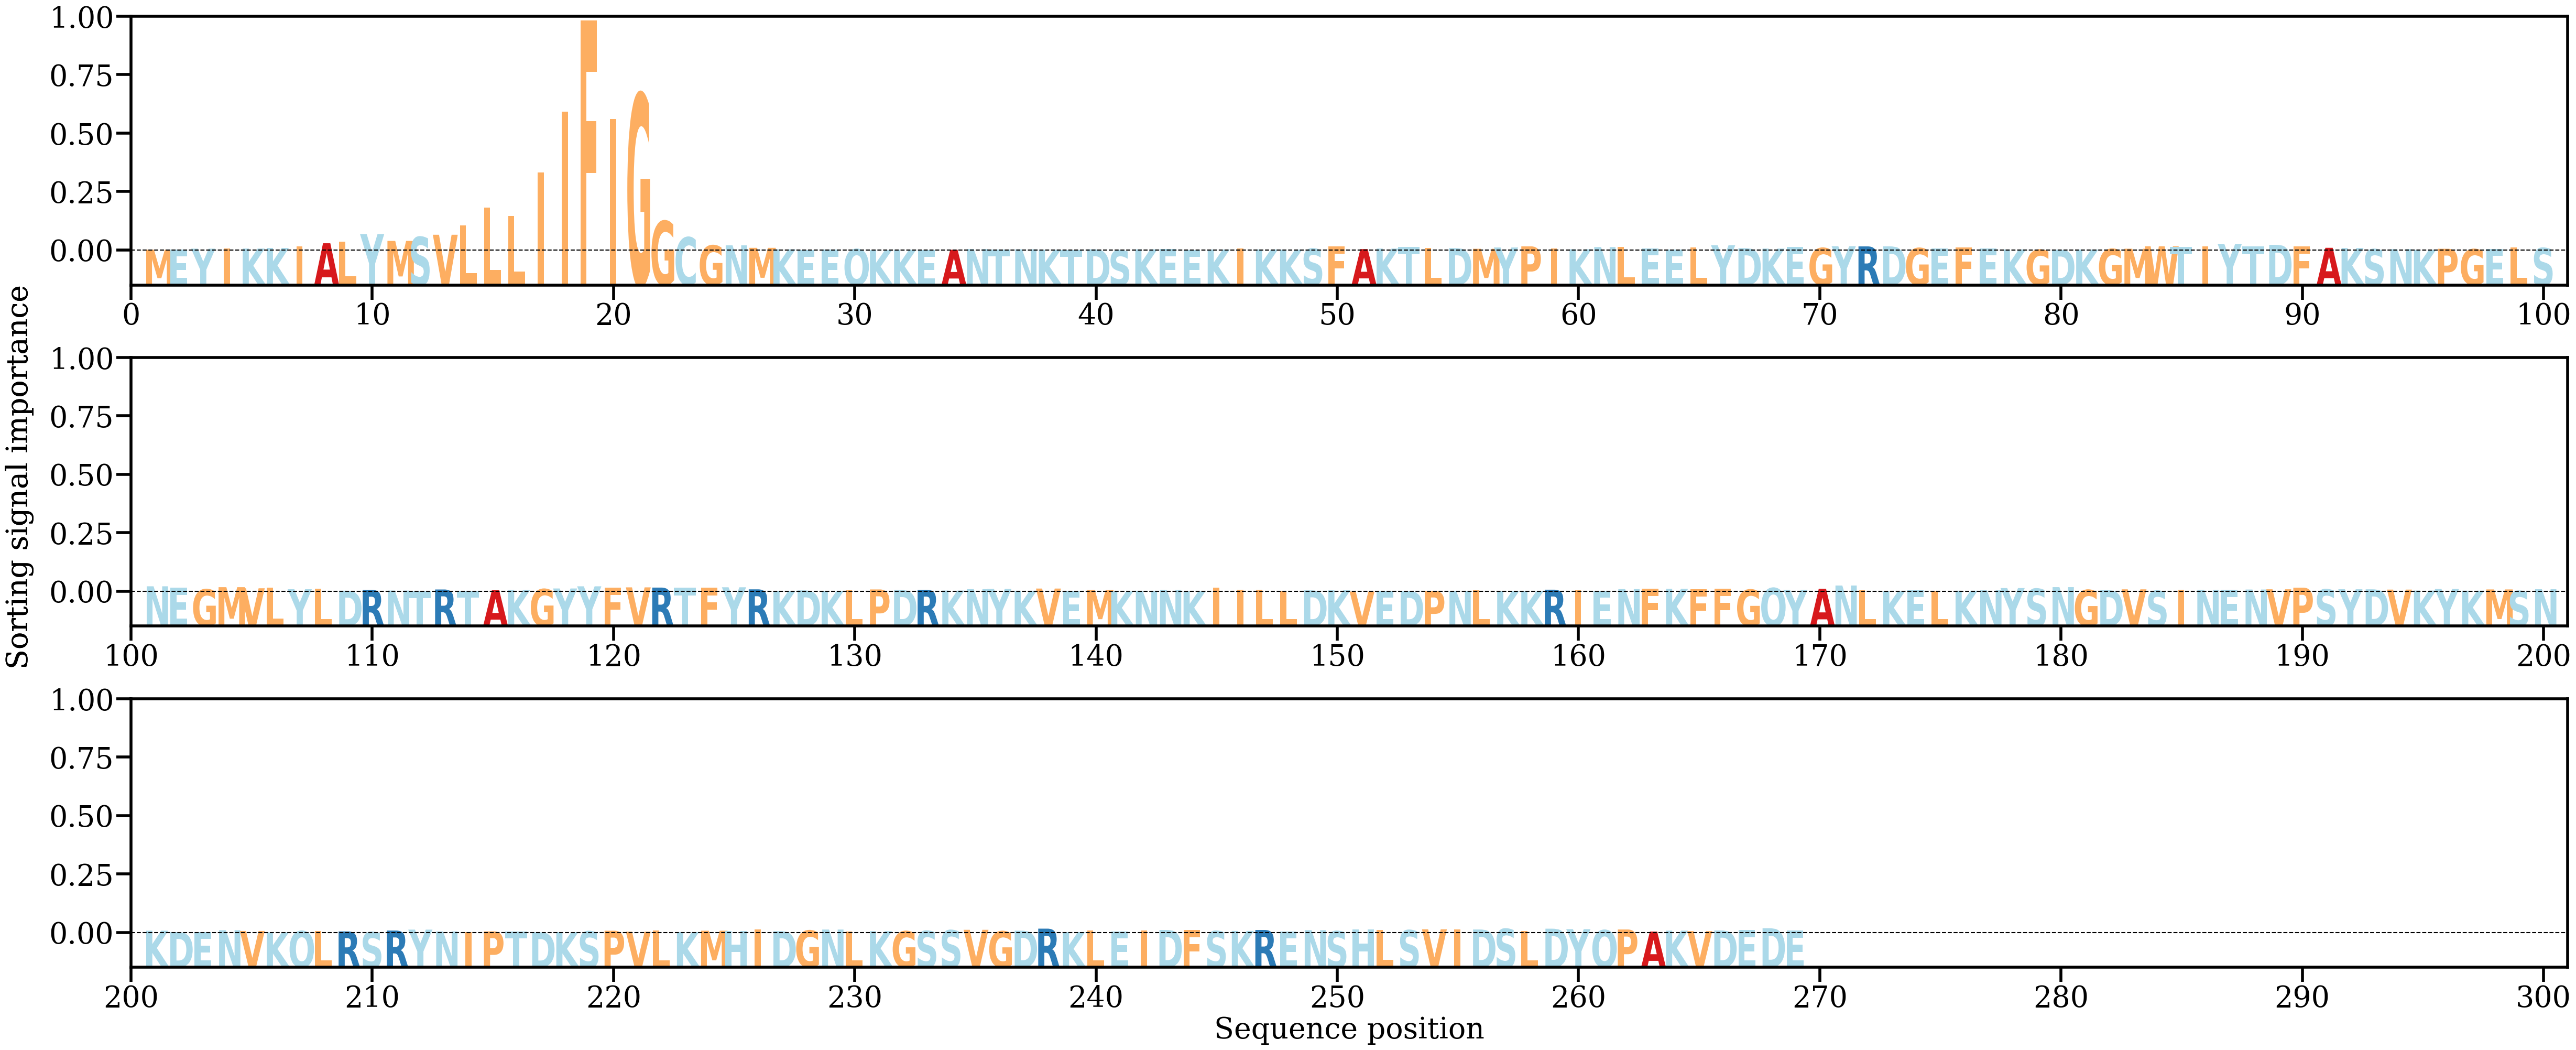

The table this chart was drawn from, first rows:
AA, Alpha
M, [0.0006017]
E, [0.00079661]
Y, [0.00126276]
I, [0.00142586]
K, [0.0013442]
K, [0.00172374]
I, [0.00258911]
A, [0.00475282]
L, [0.00583142]
Y, [0.01069575]
M, [0.00627252]
S, [0.0088218]
V, [0.01023557]
L, [0.01629911]
L, [0.02775317]
L, [0.02220522]
I, [0.05030189]
I, [0.08953746]
F, [0.14826934]
I, [0.08475062]
G, [0.10093316]
G, [0.0190597]
C, [0.00860918]
G, [0.00336571]
N, [0.00341085]
M, [0.00180781]
K, [0.00083732]
E, [0.00054667]
E, [0.00057057]
Q, [0.00095335]
K, [0.00034275]
K, [0.00055644]
E, [0.00045732]
A, [0.00055989]
N, [0.00098277]
T, [0.00079406]
N, [0.00084015]
K, [0.0005564]
T, [0.00047224]
D, [0.00082761]
S, [0.00014373]
K, [0.00083621]
E, [0.00093288]
E, [0.00048726]
K, [0.00070456]
I, [0.00141861]
K, [0.00075376]
K, [0.00059284]
S, [0.0012289]
F, [0.0027732]
A, [0.00098934]
K, [0.00131282]
T, [0.00232714]
L, [0.00161994]
D, [0.00159733]
M, [0.00119834]
Y, [0.00203621]
P, [0.00274314]
I, [0.00152852]
K, [0.00087005]
... 209 more rows
